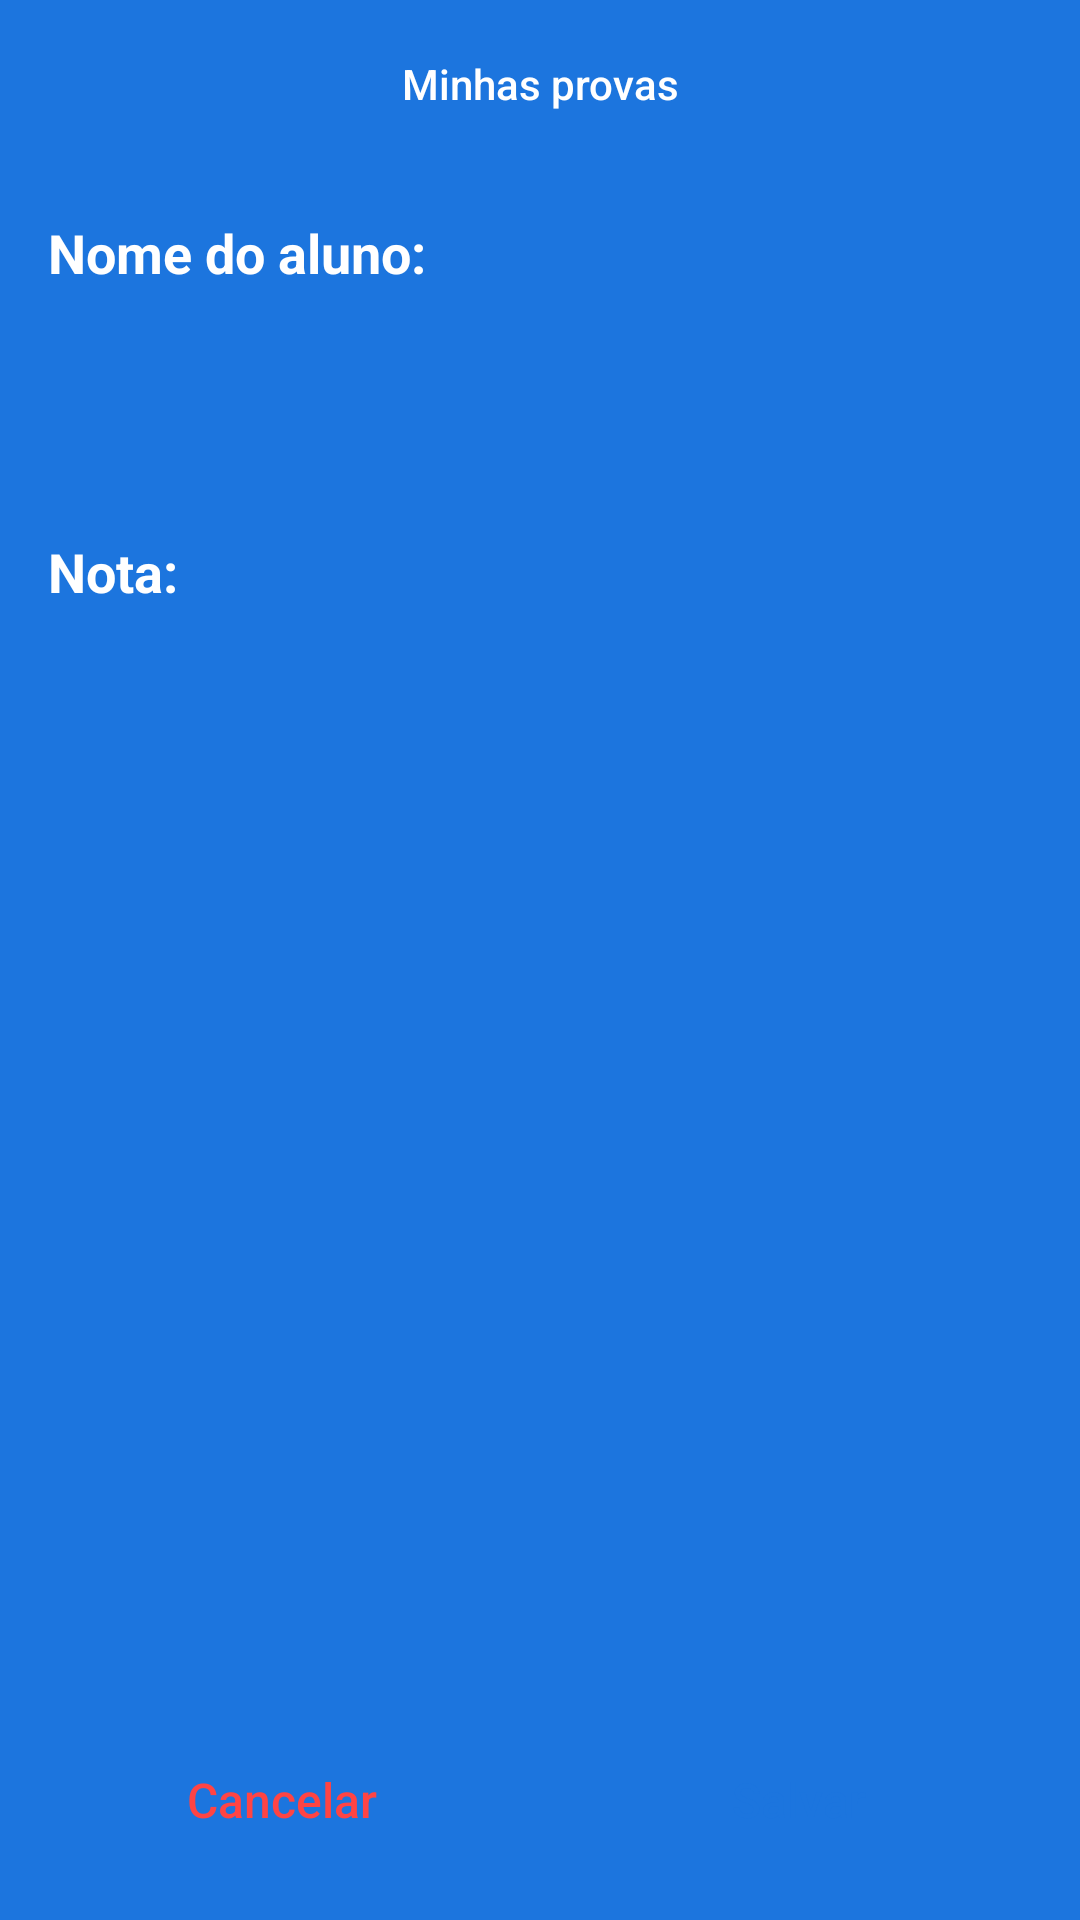

Android layout source for this screen:
<!-- AndroidManifest.xml: application theme Theme.OMRSheetScanner -->
<!-- res/layout/fragment_save_edit_student.xml -->
<?xml version="1.0" encoding="utf-8"?>
<androidx.constraintlayout.widget.ConstraintLayout xmlns:android="http://schemas.android.com/apk/res/android"
    android:layout_width="match_parent"
    android:layout_height="match_parent"
    xmlns:app="http://schemas.android.com/apk/res-auto">

    <com.google.android.material.appbar.AppBarLayout
        android:id="@+id/appBarLayout"
        android:layout_width="0dp"
        android:layout_height="wrap_content"
        android:background="@android:color/transparent"
        app:elevation="0dp"
        app:layout_constraintEnd_toEndOf="parent"
        app:layout_constraintStart_toStartOf="parent"
        app:layout_constraintTop_toTopOf="parent">

        <com.google.android.material.appbar.MaterialToolbar
            android:id="@+id/toolbar"
            android:layout_width="match_parent"
            android:layout_height="wrap_content"
            android:textAlignment="center"
            app:navigationIcon="@drawable/arrow_back"
            app:title="@string/text_btn_my_exams"
            app:titleCentered="true"
            app:titleTextAppearance="@style/Toolbar.TitleText"
            app:titleTextColor="@android:color/white" />
    </com.google.android.material.appbar.AppBarLayout>

    <TextView
        android:id="@+id/labelStudentName"
        android:layout_width="0dp"
        android:layout_height="wrap_content"
        android:layout_margin="16dp"
        android:text="@string/text_label_student_name"
        android:textColor="@android:color/white"
        android:textSize="18sp"
        android:textStyle="bold"
        app:layout_constraintEnd_toEndOf="parent"
        app:layout_constraintStart_toStartOf="parent"
        app:layout_constraintTop_toBottomOf="@id/appBarLayout" />

    <EditText
        android:id="@+id/studentNameEdit"
        android:layout_width="0dp"
        android:layout_height="60dp"
        android:layout_marginHorizontal="16dp"
        android:layout_marginTop="6dp"
        android:background="@drawable/bg_white_16dp"
        android:inputType="text"
        android:textColor="@color/primaryColor"
        android:textSize="14sp"
        android:textStyle="normal"
        app:layout_constraintEnd_toEndOf="parent"
        app:layout_constraintStart_toStartOf="parent"
        app:layout_constraintTop_toBottomOf="@id/labelStudentName" />

    <TextView
        android:id="@+id/labelStudentGrade"
        android:layout_width="0dp"
        android:layout_height="wrap_content"
        android:layout_margin="16dp"
        android:text="@string/text_label_student_grade"
        android:textColor="@android:color/white"
        android:textSize="18sp"
        android:textStyle="bold"
        app:layout_constraintEnd_toEndOf="parent"
        app:layout_constraintStart_toStartOf="parent"
        app:layout_constraintTop_toBottomOf="@id/studentNameEdit" />

    <EditText
        android:id="@+id/studentGradeEdit"
        android:layout_width="0dp"
        android:layout_height="60dp"
        android:layout_marginHorizontal="16dp"
        android:layout_marginTop="6dp"
        android:background="@drawable/bg_white_16dp"
        android:inputType="numberDecimal"
        android:textColor="@color/primaryColor"
        android:textSize="14sp"
        android:textStyle="normal"
        app:layout_constraintEnd_toEndOf="parent"
        app:layout_constraintStart_toStartOf="parent"
        app:layout_constraintTop_toBottomOf="@id/labelStudentGrade" />

    <androidx.appcompat.widget.AppCompatButton
        android:id="@+id/btnCancel"
        android:layout_width="0dp"
        android:layout_height="wrap_content"
        android:layout_marginStart="16dp"
        android:layout_marginEnd="8dp"
        android:layout_marginBottom="16dp"
        android:background="@drawable/bg_white_16dp"
        android:text="@string/btn_cancel_exam"
        android:textAllCaps="false"
        android:textColor="@android:color/holo_red_light"
        android:textSize="16sp"
        app:layout_constraintBottom_toBottomOf="parent"
        app:layout_constraintEnd_toStartOf="@id/btnSave"
        app:layout_constraintStart_toStartOf="parent" />

    <androidx.appcompat.widget.AppCompatButton
        android:id="@+id/btnSave"
        android:layout_width="0dp"
        android:layout_height="wrap_content"
        android:layout_marginStart="8dp"
        android:layout_marginEnd="16dp"
        android:layout_marginBottom="16dp"
        android:background="@drawable/bg_white_16dp"
        android:text="@string/btn_save_exam"
        android:textAllCaps="false"
        android:textColor="@color/primaryColor"
        android:textSize="16sp"
        app:layout_constraintBottom_toBottomOf="parent"
        app:layout_constraintEnd_toEndOf="parent"
        app:layout_constraintStart_toEndOf="@id/btnCancel" />


</androidx.constraintlayout.widget.ConstraintLayout>
<!-- resources referenced by this layout -->
<resources>
  <color name="primaryColor">#1C75DE</color>
  <string name="btn_cancel_exam">Cancelar</string>
  <string name="btn_save_exam">Salvar</string>
  <string name="text_btn_my_exams">Minhas provas</string>
  <string name="text_label_student_grade">Nota:</string>
  <string name="text_label_student_name">Nome do aluno:</string>
  <style name="Toolbar.TitleText" parent="TextAppearance.Widget.AppCompat.Toolbar.Title">
          <item name="android:textSize">14sp</item>
          <item name="android:textStyle">normal</item>
      </style>
  <style name="Theme.OMRSheetScanner" parent="Theme.MaterialComponents.NoActionBar">
          <item name="android:windowFullscreen">true</item>
          <item name="colorPrimary">@color/primaryColor</item>
          <item name="android:windowBackground">@color/primaryColor</item>
          <item name="android:statusBarColor">?attr/colorPrimary</item>
      </style>
</resources>
